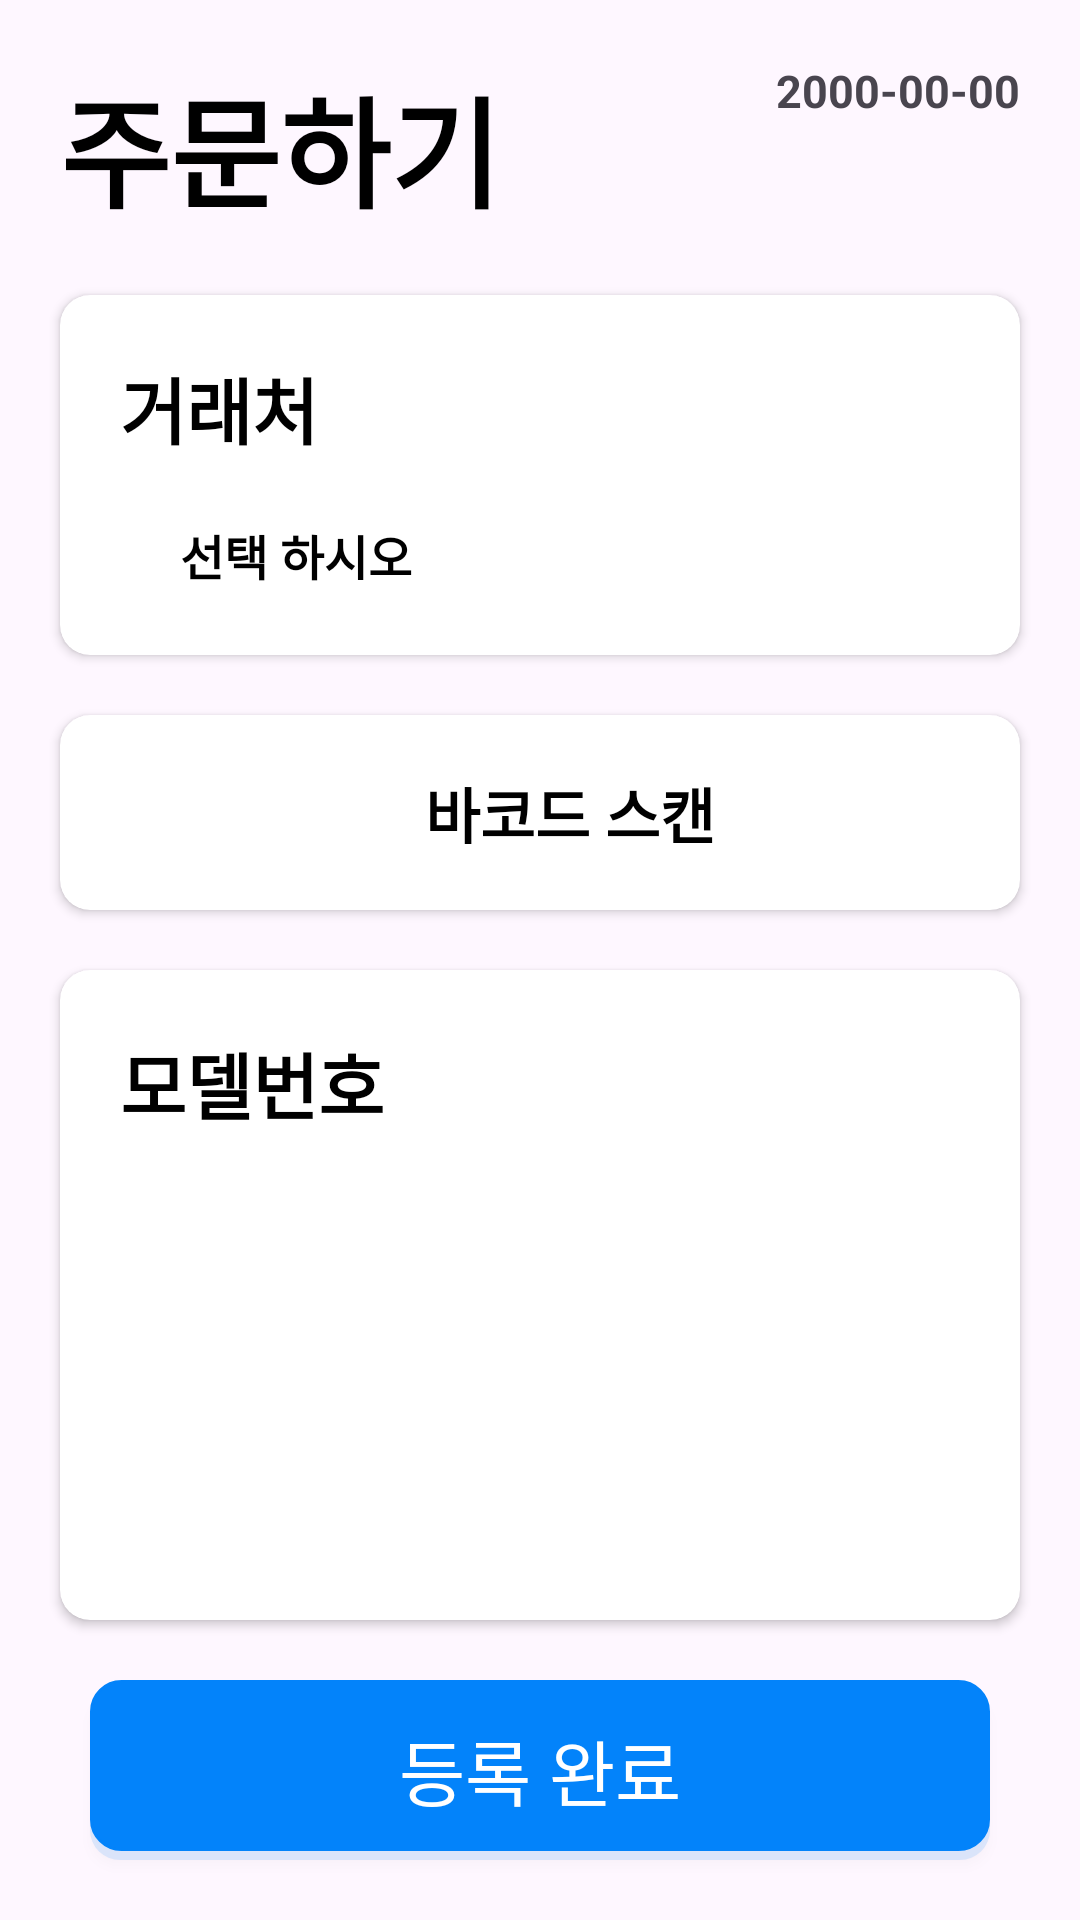

Here is an Android app screen rendered from its layout file. Give the layout XML and the strings, colors and styles it references.
<!-- AndroidManifest.xml: application theme Theme.GemCode -->
<!-- res/layout/fragment_order.xml -->
<?xml version="1.0" encoding="utf-8"?>
<androidx.constraintlayout.widget.ConstraintLayout xmlns:android="http://schemas.android.com/apk/res/android"
    xmlns:app="http://schemas.android.com/apk/res-auto"
    xmlns:tools="http://schemas.android.com/tools"
    android:layout_width="match_parent"
    android:layout_height="match_parent"
    tools:context=".view.order.OrderFormFragment">

    <TextView
        android:id="@+id/textView"
        android:layout_width="wrap_content"
        android:layout_height="wrap_content"
        android:layout_margin="20dp"
        android:text="@string/order"
        android:textColor="@color/black"
        android:textSize="40dp"
        android:textStyle="bold"
        app:layout_constraintStart_toStartOf="parent"
        app:layout_constraintTop_toTopOf="parent" />

    <TextView
        android:id="@+id/today"
        android:layout_width="wrap_content"
        android:layout_height="wrap_content"
        android:text="2000-00-00"
        android:textSize="15dp"
        android:textStyle="bold"
        android:layout_margin="20dp"
        app:layout_constraintEnd_toEndOf="parent"
        app:layout_constraintTop_toTopOf="parent" />

    <androidx.cardview.widget.CardView
        android:id="@+id/cardView3"
        android:layout_width="match_parent"
        android:layout_height="120dp"
        android:layout_margin="20dp"
        app:cardCornerRadius="10dp"
        app:layout_constraintEnd_toEndOf="parent"
        app:layout_constraintStart_toStartOf="parent"
        app:layout_constraintTop_toBottomOf="@+id/textView">

        <androidx.constraintlayout.widget.ConstraintLayout
            android:id="@+id/store_layout"
            android:layout_width="match_parent"
            android:layout_height="match_parent">

            <TextView
                android:id="@+id/textView2"
                android:layout_width="wrap_content"
                android:layout_height="wrap_content"
                android:layout_margin="20dp"
                android:text="거래처"
                android:textColor="@color/black"
                android:textSize="24dp"
                android:textStyle="bold"
                app:layout_constraintStart_toStartOf="parent"
                app:layout_constraintTop_toTopOf="parent" />

            <TextView
                android:id="@+id/store_name"
                android:layout_width="match_parent"
                android:layout_height="40dp"
                android:layout_margin="20dp"
                android:paddingStart="20dp"
                android:text="선택 하시오"
                android:textSize="16dp"
                android:textStyle="bold"
                android:textColor="@color/black"
                app:layout_constraintStart_toStartOf="@+id/textView2"
                app:layout_constraintTop_toBottomOf="@+id/textView2" />

        </androidx.constraintlayout.widget.ConstraintLayout>

    </androidx.cardview.widget.CardView>

    <androidx.cardview.widget.CardView
        android:id="@+id/cardView2"
        android:layout_width="match_parent"
        android:layout_height="65dp"
        android:layout_margin="20dp"
        app:cardCornerRadius="10dp"
        app:layout_constraintEnd_toEndOf="parent"
        app:layout_constraintStart_toStartOf="parent"
        app:layout_constraintTop_toBottomOf="@+id/cardView3">

        <androidx.constraintlayout.widget.ConstraintLayout
            android:id="@+id/barcode_scanLayout"
            android:layout_width="match_parent"
            android:layout_height="match_parent">

            <ImageView
                android:id="@+id/camera_img"
                android:layout_width="48dp"
                android:layout_height="48dp"
                android:layout_margin="20dp"
                android:src="@drawable/baseline_photo_camera_24"
                app:layout_constraintBottom_toBottomOf="parent"
                app:layout_constraintEnd_toStartOf="@+id/textView3"
                app:layout_constraintStart_toStartOf="parent"
                app:layout_constraintTop_toTopOf="parent" />

            <TextView
                android:id="@+id/textView3"
                android:layout_width="wrap_content"
                android:layout_height="wrap_content"
                android:layout_marginStart="20dp"
                android:text="바코드 스캔"
                android:textColor="@color/black"
                android:textSize="20dp"
                android:textStyle="bold"
                app:layout_constraintBottom_toBottomOf="parent"
                app:layout_constraintEnd_toEndOf="parent"
                app:layout_constraintStart_toStartOf="parent"
                app:layout_constraintTop_toTopOf="parent" />


        </androidx.constraintlayout.widget.ConstraintLayout>

    </androidx.cardview.widget.CardView>

    <androidx.cardview.widget.CardView
        android:id="@+id/cardView4"
        android:layout_width="match_parent"
        android:layout_height="0dp"
        android:layout_margin="20dp"
        app:cardCornerRadius="10dp"
        app:layout_constraintBottom_toTopOf="@id/orderBtn"
        app:layout_constraintEnd_toEndOf="parent"
        app:layout_constraintStart_toStartOf="parent"
        app:layout_constraintTop_toBottomOf="@+id/cardView2">

        <androidx.constraintlayout.widget.ConstraintLayout
            android:layout_width="match_parent"
            android:layout_height="match_parent">

            <TextView
                android:id="@+id/textView4"
                android:layout_width="wrap_content"
                android:layout_height="wrap_content"
                android:layout_margin="20dp"
                android:text="모델번호"
                android:textColor="@color/black"
                android:textSize="24dp"
                android:textStyle="bold"
                app:layout_constraintStart_toStartOf="parent"
                app:layout_constraintTop_toTopOf="parent" />

            <androidx.recyclerview.widget.RecyclerView
                android:id="@+id/model_recyclerView"
                android:layout_width="match_parent"
                android:layout_height="200dp"
                android:layout_marginStart="20dp"
                android:layout_marginEnd="20dp"
                app:layout_constraintBottom_toBottomOf="parent"
                app:layout_constraintEnd_toEndOf="parent"
                app:layout_constraintStart_toStartOf="parent"
                app:layout_constraintTop_toBottomOf="@+id/textView4">

            </androidx.recyclerview.widget.RecyclerView>

        </androidx.constraintlayout.widget.ConstraintLayout>

    </androidx.cardview.widget.CardView>

    <androidx.appcompat.widget.AppCompatButton
        android:id="@+id/orderBtn"
        android:layout_width="match_parent"
        android:layout_height="60dp"
        android:text="등록 완료"
        android:textSize="24dp"
        android:elevation="20dp"
        android:textColor="@color/white"
        android:background="@drawable/all_radius_no_color"
        android:backgroundTint="@color/blue"
        android:layout_marginStart="30dp"
        android:layout_marginEnd="30dp"
        android:layout_marginBottom="20dp"
        app:layout_constraintBottom_toBottomOf="parent"
        app:layout_constraintEnd_toEndOf="parent"
        app:layout_constraintStart_toStartOf="parent" />

</androidx.constraintlayout.widget.ConstraintLayout>
<!-- resources referenced by this layout -->
<resources>
  <color name="black">#FF000000</color>
  <color name="blue">#0383FA</color>
  <color name="white">#FFFFFFFF</color>
  <!-- drawable all_radius_no_color (drawable) -->
  <?xml version="1.0" encoding="utf-8"?>
  <selector xmlns:android="http://schemas.android.com/apk/res/android">
  
      <item>
          <layer-list>
              
              <item android:top="3dp">
                  <shape>
                      <corners android:radius="10dp" />
                      <solid android:color="#1f000000" />
                  </shape>
              </item>
              
              <item android:bottom="3dp">
                  <shape>
                      <corners android:radius="10dp" />
                      <solid android:color="@color/blue" />
                      <stroke android:width="1dp" android:color="#6a6a6a" />
                  </shape>
              </item>
          </layer-list>
      </item>
  </selector>
  <string name="order">주문하기</string>
  <style name="Theme.GemCode" parent="Base.Theme.GemCode" />
  <style name="Base.Theme.GemCode" parent="Theme.Material3.DayNight.NoActionBar">
          
          
      </style>
</resources>
